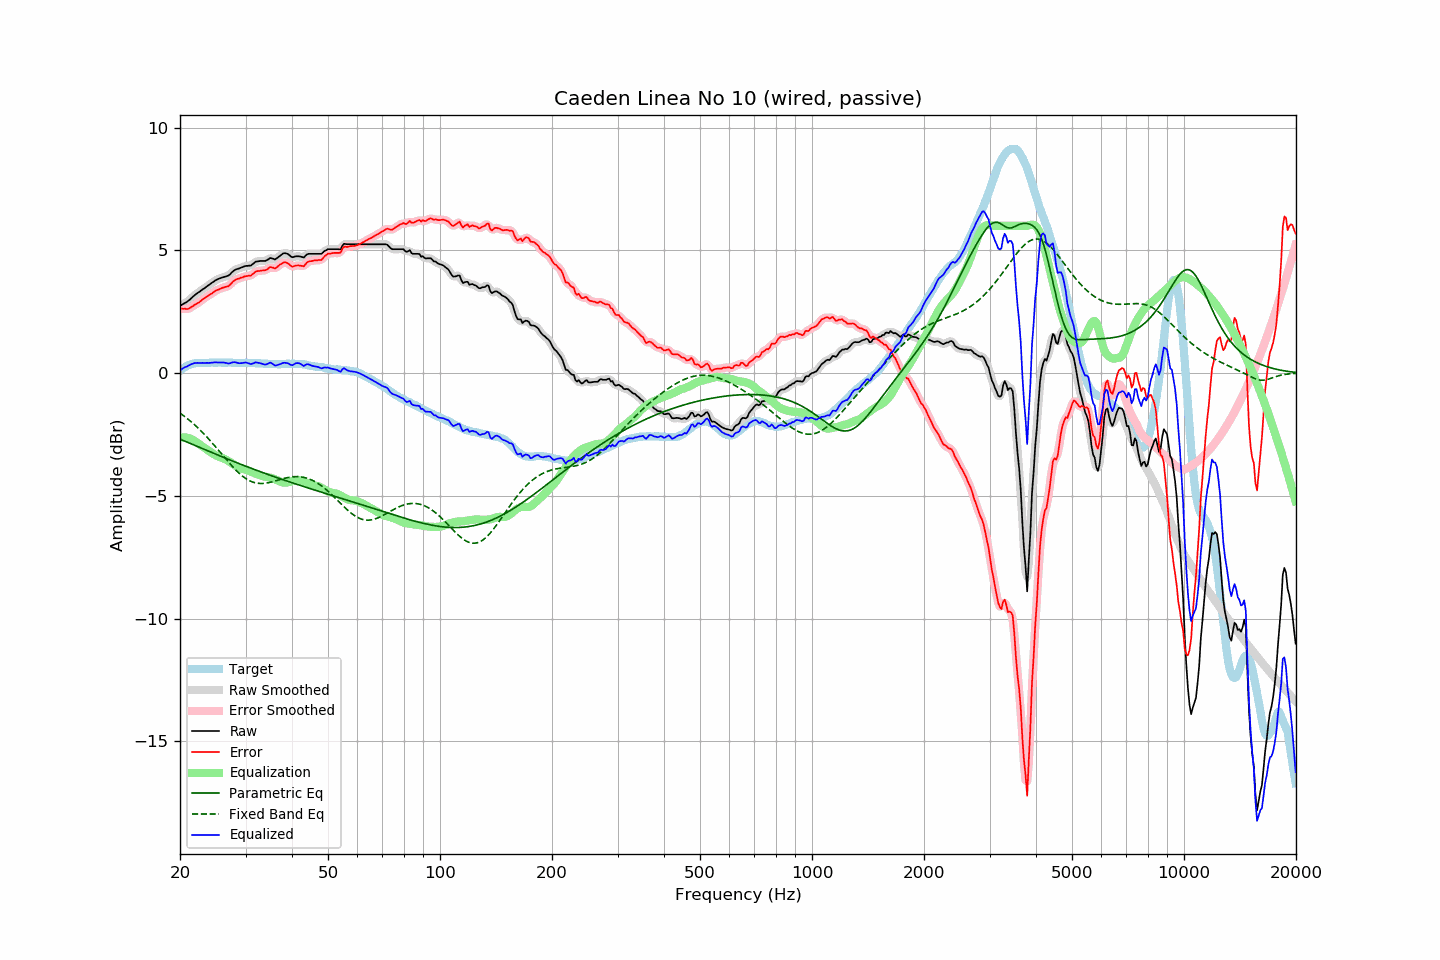

Values plotted in this chart, from the file beside it:
frequency, raw, error, smoothed, error_smoothed, equalization, parametric_eq, fixed_band_eq, equalized_raw, equalized_smoothed, target
20.00, 2.74, 2.64, 2.74, 2.64, -2.62, -2.69, -1.63, 0.11, 0.11, 0.10
20.20, 2.78, 2.63, 2.78, 2.62, -2.62, -2.72, -1.68, 0.16, 0.16, 0.15
20.40, 2.82, 2.62, 2.81, 2.62, -2.62, -2.75, -1.73, 0.20, 0.20, 0.20
20.61, 2.86, 2.63, 2.85, 2.61, -2.62, -2.77, -1.77, 0.24, 0.23, 0.23
20.81, 2.89, 2.61, 2.89, 2.61, -2.63, -2.80, -1.83, 0.26, 0.26, 0.28
21.02, 2.94, 2.62, 2.94, 2.62, -2.64, -2.83, -1.88, 0.29, 0.29, 0.32
21.23, 2.99, 2.65, 2.99, 2.64, -2.66, -2.86, -1.93, 0.33, 0.33, 0.34
21.44, 3.05, 2.69, 3.05, 2.69, -2.69, -2.88, -1.99, 0.36, 0.36, 0.36
21.66, 3.11, 2.73, 3.11, 2.73, -2.72, -2.91, -2.04, 0.39, 0.39, 0.38
21.87, 3.17, 2.78, 3.17, 2.77, -2.76, -2.94, -2.10, 0.41, 0.41, 0.39
22.09, 3.22, 2.81, 3.22, 2.81, -2.80, -2.97, -2.16, 0.41, 0.41, 0.41
22.31, 3.27, 2.85, 3.26, 2.85, -2.85, -2.99, -2.22, 0.42, 0.41, 0.42
22.54, 3.31, 2.89, 3.31, 2.89, -2.90, -3.02, -2.29, 0.41, 0.41, 0.42
22.76, 3.36, 2.94, 3.36, 2.94, -2.94, -3.05, -2.35, 0.41, 0.41, 0.42
22.99, 3.41, 3.00, 3.40, 2.99, -2.99, -3.08, -2.42, 0.42, 0.41, 0.41
23.22, 3.45, 3.04, 3.45, 3.04, -3.04, -3.10, -2.48, 0.41, 0.42, 0.41
23.45, 3.50, 3.09, 3.50, 3.09, -3.08, -3.13, -2.55, 0.42, 0.42, 0.41
23.69, 3.55, 3.13, 3.54, 3.13, -3.13, -3.16, -2.62, 0.42, 0.41, 0.42
23.92, 3.59, 3.17, 3.59, 3.17, -3.17, -3.19, -2.70, 0.41, 0.42, 0.42
24.16, 3.64, 3.21, 3.64, 3.21, -3.22, -3.21, -2.77, 0.42, 0.42, 0.43
24.40, 3.69, 3.25, 3.68, 3.26, -3.26, -3.24, -2.84, 0.43, 0.42, 0.44
24.65, 3.73, 3.30, 3.73, 3.30, -3.30, -3.27, -2.92, 0.43, 0.43, 0.43
24.89, 3.78, 3.35, 3.77, 3.35, -3.34, -3.30, -2.99, 0.44, 0.43, 0.42
25.14, 3.81, 3.38, 3.81, 3.38, -3.37, -3.32, -3.07, 0.43, 0.43, 0.42
25.39, 3.84, 3.40, 3.84, 3.41, -3.40, -3.35, -3.15, 0.43, 0.44, 0.43
25.65, 3.87, 3.43, 3.86, 3.43, -3.43, -3.38, -3.23, 0.44, 0.43, 0.43
25.91, 3.89, 3.46, 3.89, 3.46, -3.45, -3.40, -3.30, 0.43, 0.43, 0.42
26.16, 3.91, 3.49, 3.91, 3.49, -3.48, -3.43, -3.38, 0.43, 0.43, 0.42
26.43, 3.93, 3.51, 3.92, 3.50, -3.50, -3.46, -3.46, 0.42, 0.42, 0.42
26.69, 3.95, 3.53, 3.94, 3.52, -3.54, -3.48, -3.54, 0.41, 0.41, 0.42
26.96, 3.97, 3.54, 3.98, 3.55, -3.58, -3.51, -3.61, 0.39, 0.40, 0.43
27.23, 4.02, 3.59, 4.02, 3.59, -3.62, -3.54, -3.69, 0.40, 0.40, 0.43
27.50, 4.09, 3.66, 4.08, 3.66, -3.66, -3.56, -3.76, 0.42, 0.42, 0.43
27.77, 4.15, 3.73, 4.14, 3.72, -3.71, -3.59, -3.83, 0.44, 0.44, 0.42
28.05, 4.20, 3.78, 4.19, 3.78, -3.75, -3.62, -3.90, 0.44, 0.44, 0.42
28.33, 4.23, 3.82, 4.23, 3.81, -3.80, -3.64, -3.97, 0.43, 0.43, 0.41
28.62, 4.25, 3.84, 4.25, 3.84, -3.83, -3.67, -4.03, 0.41, 0.41, 0.41
28.90, 4.27, 3.85, 4.27, 3.86, -3.87, -3.69, -4.09, 0.40, 0.40, 0.41
29.19, 4.30, 3.89, 4.29, 3.88, -3.89, -3.72, -4.15, 0.41, 0.40, 0.40
29.48, 4.32, 3.89, 4.32, 3.91, -3.91, -3.75, -4.20, 0.41, 0.42, 0.42
29.78, 4.35, 3.93, 4.34, 3.93, -3.92, -3.77, -4.25, 0.43, 0.43, 0.41
30.08, 4.37, 3.95, 4.36, 3.94, -3.94, -3.80, -4.30, 0.43, 0.43, 0.42
30.38, 4.37, 3.96, 4.37, 3.96, -3.96, -3.82, -4.34, 0.41, 0.41, 0.41
30.68, 4.38, 3.97, 4.37, 3.96, -3.98, -3.85, -4.38, 0.39, 0.39, 0.41
30.99, 4.38, 3.97, 4.39, 3.98, -4.01, -3.87, -4.41, 0.37, 0.38, 0.41
31.30, 4.43, 4.02, 4.43, 4.02, -4.04, -3.90, -4.43, 0.39, 0.39, 0.41
31.61, 4.48, 4.07, 4.48, 4.07, -4.07, -3.92, -4.45, 0.41, 0.41, 0.41
31.93, 4.54, 4.13, 4.52, 4.12, -4.10, -3.94, -4.47, 0.44, 0.43, 0.40
32.24, 4.55, 4.15, 4.55, 4.15, -4.12, -3.97, -4.48, 0.43, 0.43, 0.39
32.57, 4.56, 4.16, 4.56, 4.16, -4.14, -3.99, -4.49, 0.41, 0.42, 0.40
32.89, 4.57, 4.17, 4.56, 4.17, -4.17, -4.02, -4.50, 0.40, 0.40, 0.40
33.22, 4.57, 4.18, 4.56, 4.17, -4.19, -4.04, -4.50, 0.38, 0.38, 0.39
33.55, 4.57, 4.18, 4.57, 4.18, -4.21, -4.07, -4.49, 0.36, 0.36, 0.39
33.89, 4.57, 4.19, 4.57, 4.19, -4.22, -4.09, -4.49, 0.35, 0.35, 0.37
34.23, 4.60, 4.21, 4.60, 4.23, -4.23, -4.11, -4.48, 0.36, 0.37, 0.38
34.57, 4.64, 4.27, 4.64, 4.27, -4.24, -4.14, -4.46, 0.39, 0.40, 0.37
34.92, 4.69, 4.32, 4.67, 4.30, -4.26, -4.16, -4.45, 0.43, 0.41, 0.37
35.27, 4.68, 4.31, 4.67, 4.30, -4.27, -4.18, -4.43, 0.40, 0.40, 0.37
35.62, 4.66, 4.29, 4.66, 4.29, -4.30, -4.21, -4.42, 0.36, 0.36, 0.37
35.97, 4.63, 4.26, 4.65, 4.28, -4.32, -4.23, -4.40, 0.31, 0.33, 0.36
... 635 more rows
